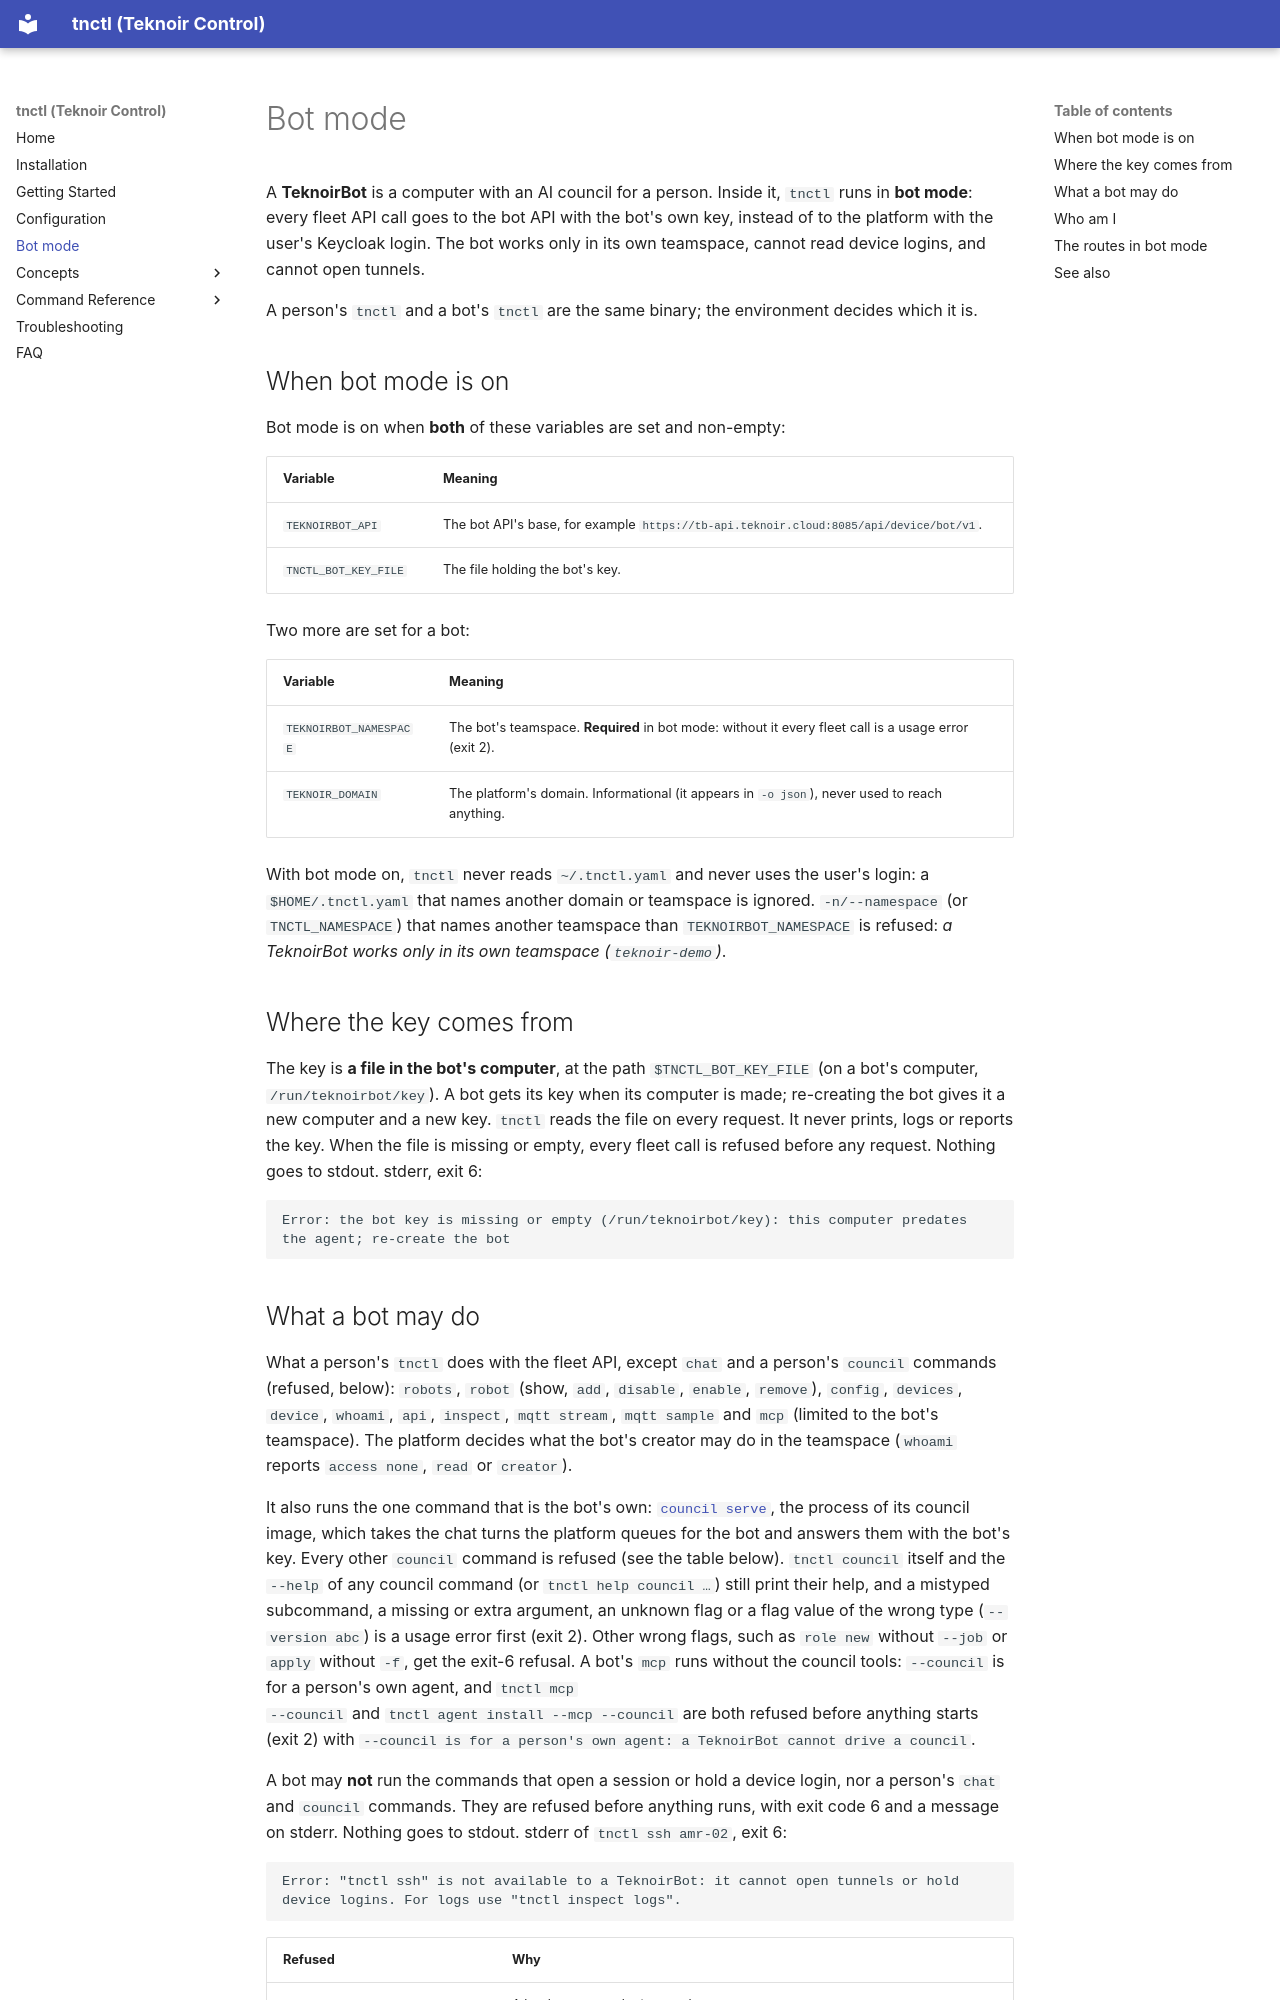

repository: teknoir/cli · page: bot-mode/index.html · generator: mkdocs

# Bot mode

A **TeknoirBot** is a computer with an AI council for a person. Inside it, `tnctl` runs in **bot mode**:
every fleet API call goes to the bot API with the bot's own key, instead of to the platform with the user's
Keycloak login. The bot works only in its own teamspace, cannot read device logins, and cannot open tunnels.

A person's `tnctl` and a bot's `tnctl` are the same binary; the environment decides which it is.

## When bot mode is on

Bot mode is on when **both** of these variables are set and non-empty:

| Variable | Meaning |
| --- | --- |
| `TEKNOIRBOT_API` | The bot API's base, for example `https://tb-api.teknoir.cloud:8085/api/device/bot/v1`. |
| `TNCTL_BOT_KEY_FILE` | The file holding the bot's key. |

Two more are set for a bot:

| Variable | Meaning |
| --- | --- |
| `TEKNOIRBOT_NAMESPACE` | The bot's teamspace. **Required** in bot mode: without it every fleet call is a usage error (exit 2). |
| `TEKNOIR_DOMAIN` | The platform's domain. Informational (it appears in `-o json`), never used to reach anything. |

With bot mode on, `tnctl` never reads `~/.tnctl.yaml` and never uses the user's login: a `$HOME/.tnctl.yaml`
that names another domain or teamspace is ignored. `-n/--namespace` (or `TNCTL_NAMESPACE`) that names another
teamspace than `TEKNOIRBOT_NAMESPACE` is refused: _a TeknoirBot works only in its own teamspace
(`teknoir-demo`)_.

## Where the key comes from

The key is **a file in the bot's computer**, at the path `$TNCTL_BOT_KEY_FILE` (on a bot's computer,
`/run/teknoirbot/key`). A bot gets its key when its computer is made; re-creating the bot gives it a new
computer and a new key. `tnctl` reads the file on every request. It never prints, logs or reports the key.
When the file is missing or empty, every fleet call is refused before any request. Nothing goes to stdout.
stderr, exit 6:

```text
Error: the bot key is missing or empty (/run/teknoirbot/key): this computer predates the agent; re-create the bot
```
